Image classification data set "dataset" (stahiomar/Cat-Breed-Classification-using-CNN on GitHub). Class labels (3): orange cat, siamese cat, sphynx cat.

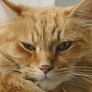
Label: orange cat

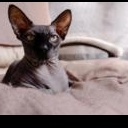
Label: sphynx cat

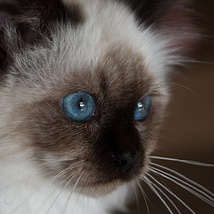
Label: siamese cat

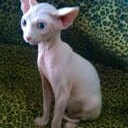
Label: sphynx cat

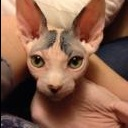
Label: sphynx cat

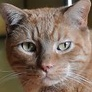
Label: orange cat
